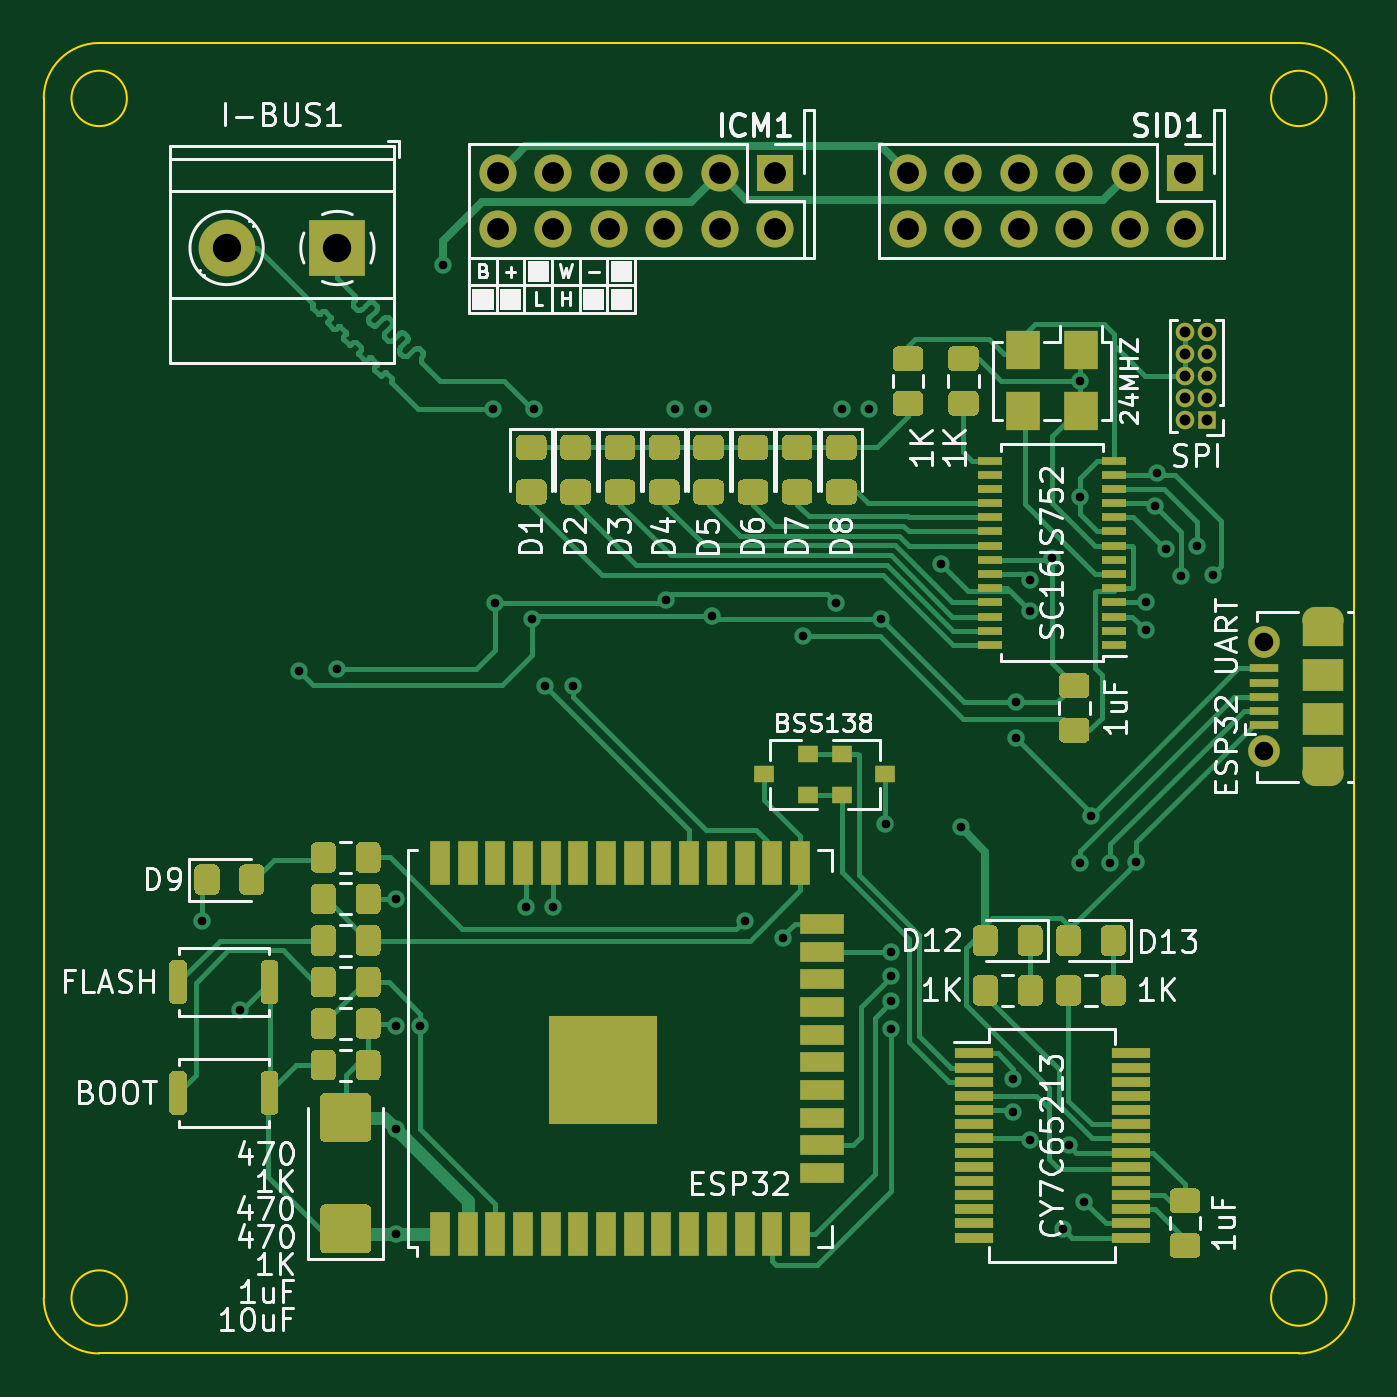
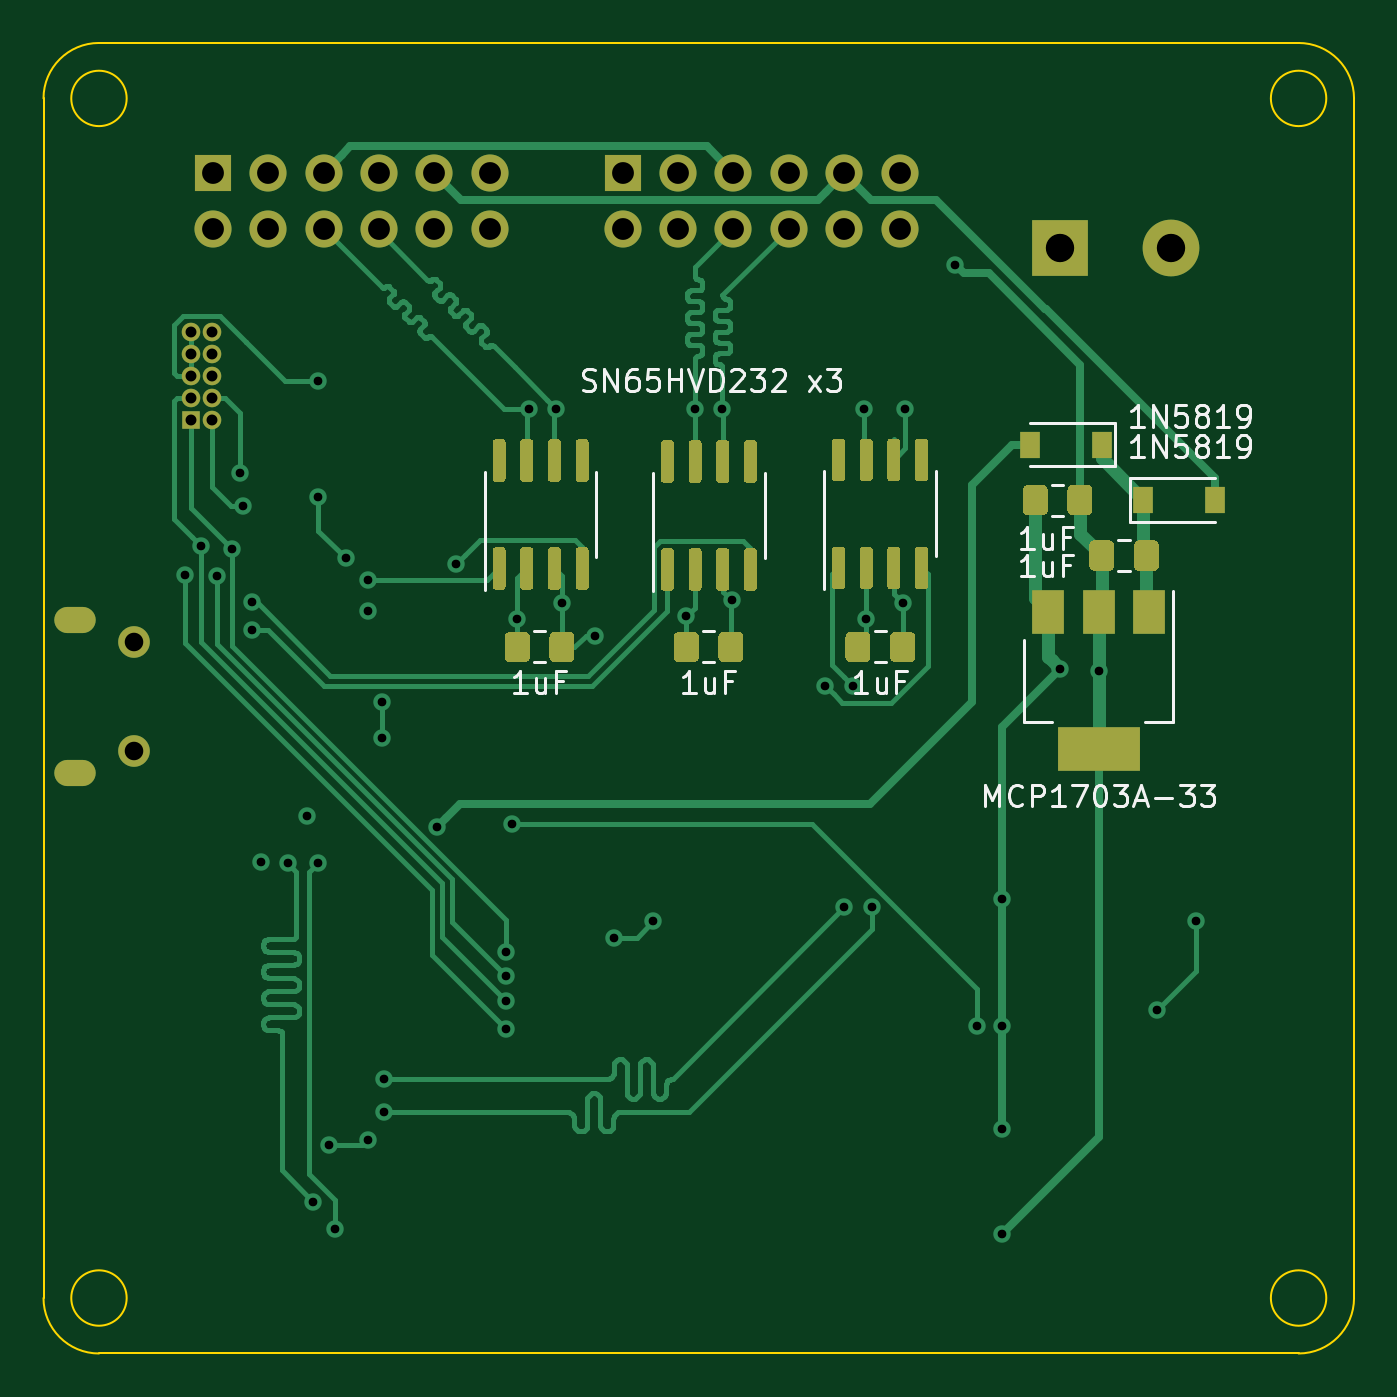
Circuit board: 11 layer files. Board 60.1 x 60.1 mm.
- bottom_copper: sid-board-v3_blocklayout-B_Cu.gbr (112623 bytes)
- bottom_mask: sid-board-v3_blocklayout-B_Mask.gbr (61285 bytes)
- paste: sid-board-v3_blocklayout-B_Paste.gbr (60024 bytes)
- bottom_silk: sid-board-v3_blocklayout-B_SilkS.gbr (20026 bytes)
- outline: sid-board-v3_blocklayout-Edge_Cuts.gbr (1319 bytes)
- top_copper: sid-board-v3_blocklayout-F_Cu.gbr (137848 bytes)
- top_mask: sid-board-v3_blocklayout-F_Mask.gbr (97607 bytes)
- paste: sid-board-v3_blocklayout-F_Paste.gbr (96253 bytes)
- top_silk: sid-board-v3_blocklayout-F_SilkS.gbr (47843 bytes)
- drill: sid-board-v3_blocklayout-NPTH.drl (296 bytes)
- drill: sid-board-v3_blocklayout-PTH.drl (1800 bytes)

=== bottom_copper: sid-board-v3_blocklayout-B_Cu.gbr (112623 bytes, source omitted) ===
=== bottom_mask: sid-board-v3_blocklayout-B_Mask.gbr (61285 bytes, source omitted) ===
=== paste: sid-board-v3_blocklayout-B_Paste.gbr (60024 bytes, source omitted) ===
=== bottom_silk: sid-board-v3_blocklayout-B_SilkS.gbr (20026 bytes, source omitted) ===
=== outline: sid-board-v3_blocklayout-Edge_Cuts.gbr ===
G04 #@! TF.GenerationSoftware,KiCad,Pcbnew,5.1.5+dfsg1-2build2*
G04 #@! TF.CreationDate,2020-08-14T19:18:21+10:00*
G04 #@! TF.ProjectId,sid-board-v3_blocklayout,7369642d-626f-4617-9264-2d76335f626c,rev?*
G04 #@! TF.SameCoordinates,Original*
G04 #@! TF.FileFunction,Profile,NP*
%FSLAX46Y46*%
G04 Gerber Fmt 4.6, Leading zero omitted, Abs format (unit mm)*
G04 Created by KiCad (PCBNEW 5.1.5+dfsg1-2build2) date 2020-08-14 19:18:21*
%MOMM*%
%LPD*%
G04 APERTURE LIST*
%ADD10C,0.100000*%
G04 APERTURE END LIST*
D10*
X172858739Y-120786000D02*
G75*
G02X170316000Y-123328739I-2542739J0D01*
G01*
X115316000Y-123328739D02*
G75*
G02X112773261Y-120786000I0J2542739D01*
G01*
X112773261Y-65786000D02*
G75*
G02X115316000Y-63243261I2542739J0D01*
G01*
X170316000Y-63243261D02*
G75*
G02X172858739Y-65786000I0J-2542739D01*
G01*
X112773261Y-120786000D02*
X112773261Y-65786000D01*
X170316000Y-123328739D02*
X115316000Y-123328739D01*
X172858739Y-65786000D02*
X172858739Y-120786000D01*
X115316000Y-63243261D02*
X170316000Y-63243261D01*
X171586000Y-120786000D02*
G75*
G03X171586000Y-120786000I-1270000J0D01*
G01*
X116586000Y-120786000D02*
G75*
G03X116586000Y-120786000I-1270000J0D01*
G01*
X171586000Y-65786000D02*
G75*
G03X171586000Y-65786000I-1270000J0D01*
G01*
X116586000Y-65786000D02*
G75*
G03X116586000Y-65786000I-1270000J0D01*
G01*
M02*

=== top_copper: sid-board-v3_blocklayout-F_Cu.gbr (137848 bytes, source omitted) ===
=== top_mask: sid-board-v3_blocklayout-F_Mask.gbr (97607 bytes, source omitted) ===
=== paste: sid-board-v3_blocklayout-F_Paste.gbr (96253 bytes, source omitted) ===
=== top_silk: sid-board-v3_blocklayout-F_SilkS.gbr (47843 bytes, source omitted) ===
=== drill: sid-board-v3_blocklayout-NPTH.drl ===
M48
; DRILL file {KiCad 5.1.5+dfsg1-2build2} date Fri 14 Aug 2020 19:18:23
; FORMAT={-:-/ absolute / inch / decimal}
; #@! TF.CreationDate,2020-08-14T19:18:23+10:00
; #@! TF.GenerationSoftware,Kicad,Pcbnew,5.1.5+dfsg1-2build2
; #@! TF.FileFunction,NonPlated,1,2,NPTH
FMAT,2
INCH
%
G90
G05
T0
M30

=== drill: sid-board-v3_blocklayout-PTH.drl ===
M48
; DRILL file {KiCad 5.1.5+dfsg1-2build2} date Fri 14 Aug 2020 19:18:23
; FORMAT={-:-/ absolute / inch / decimal}
; #@! TF.CreationDate,2020-08-14T19:18:23+10:00
; #@! TF.GenerationSoftware,Kicad,Pcbnew,5.1.5+dfsg1-2build2
; #@! TF.FileFunction,Plated,1,2,PTH
FMAT,2
INCH
T1C0.0157
T2C0.0197
T3C0.0236
T4C0.0335
T5C0.0394
T6C0.0512
%
G90
G05
T1
X4.725Y-4.075
X4.795Y-4.235
X4.9011Y-3.6239
X4.9698Y-3.6198
X5.075Y-4.035
X5.075Y-4.265
X5.0751Y-4.4499
X5.0754Y-4.6396
X5.12Y-4.265
X5.16Y-2.89
X5.25Y-3.15
X5.254Y-3.5007
X5.31Y-4.05
X5.3207Y-3.5293
X5.325Y-3.15
X5.345Y-3.65
X5.36Y-4.05
X5.395Y-3.65
X5.5634Y-3.4961
X5.58Y-3.15
X5.63Y-3.15
X5.6454Y-3.5246
X5.705Y-4.075
X5.775Y-4.105
X5.81Y-3.56
X5.8696Y-3.5004
X5.88Y-3.15
X5.93Y-3.15
X5.9504Y-3.5296
X5.9594Y-3.8994
X5.97Y-4.27
X5.97Y-4.13
X5.97Y-4.1746
X5.97Y-4.22
X6.06Y-3.43
X6.095Y-3.905
X6.19Y-4.36
X6.19Y-4.42
X6.195Y-3.68
X6.195Y-3.745
X6.22Y-3.46
X6.22Y-3.5147
X6.22Y-4.47
X6.26Y-3.42
X6.28Y-4.63
X6.29Y-4.48
X6.31Y-3.97
X6.31Y-3.1
X6.31Y-3.31
X6.3183Y-4.5817
X6.33Y-3.885
X6.365Y-3.97
X6.412Y-3.9685
X6.4296Y-3.4996
X6.43Y-3.55
X6.445Y-3.325
X6.45Y-3.2663
X6.4648Y-3.4041
X6.4929Y-3.4517
X6.5219Y-3.3974
X6.55Y-3.45
T2
X6.5006Y-3.0125
X6.5006Y-3.0519
X6.5006Y-3.0913
X6.5006Y-3.1306
X6.5006Y-3.17
X6.54Y-3.0125
X6.54Y-3.0519
X6.54Y-3.0913
X6.54Y-3.1306
X6.54Y-3.17
T4
X6.6424Y-3.5716
X6.6424Y-3.7684
T5
X5.26Y-2.725
X5.26Y-2.825
X5.36Y-2.725
X5.36Y-2.825
X5.46Y-2.725
X5.46Y-2.825
X5.56Y-2.725
X5.56Y-2.825
X5.66Y-2.725
X5.66Y-2.825
X5.76Y-2.725
X5.76Y-2.825
X6.0Y-2.725
X6.0Y-2.825
X6.1Y-2.725
X6.1Y-2.825
X6.2Y-2.725
X6.2Y-2.825
X6.3Y-2.725
X6.3Y-2.825
X6.4Y-2.725
X6.4Y-2.825
X6.5Y-2.725
X6.5Y-2.825
T6
X4.77Y-2.86
X4.97Y-2.86
T3
G00X6.7349Y-3.5322
M15
G01X6.7625Y-3.5322
M16
G05
G00X6.7625Y-3.8078
M15
G01X6.7349Y-3.8078
M16
G05
T0
M30
